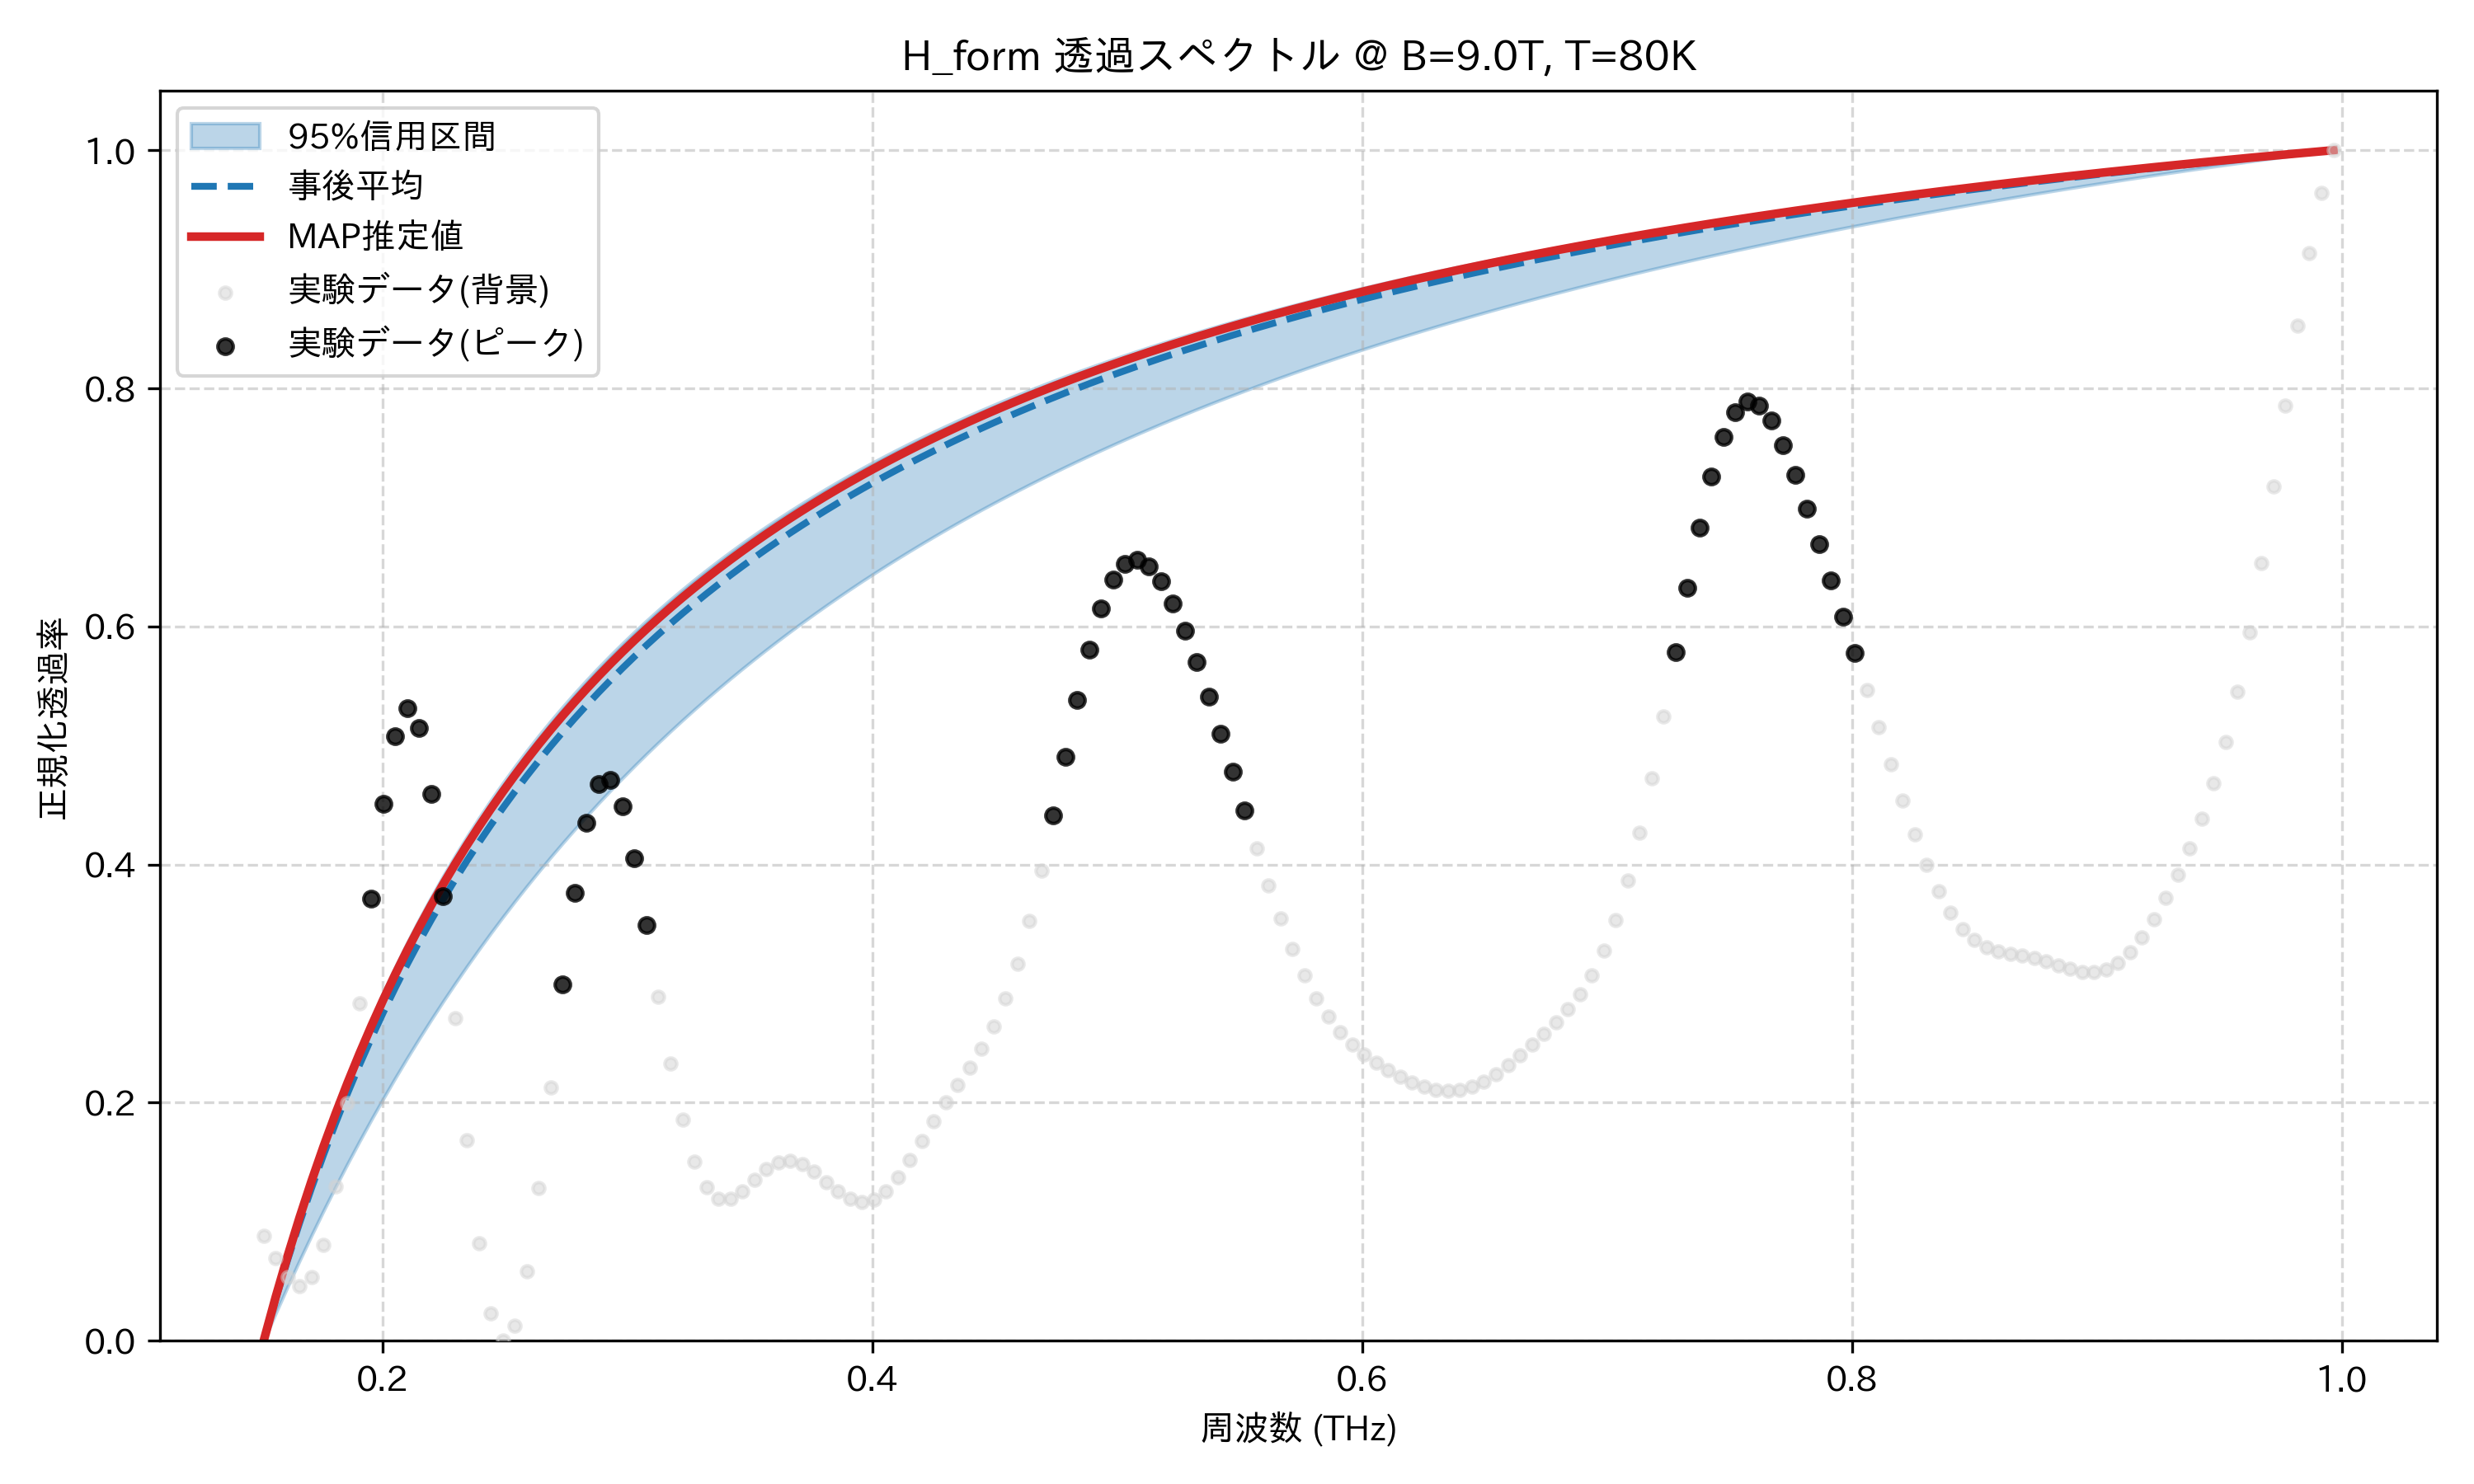

Source data for this figure (header and first rows):
frequency_thz, mean_transmission, map_transmission, lower_95, upper_95, observed_normalized
0.1514, 0.0, 0.0, 0.0, 0.0, 0.08823
0.1563, 0.03492, 0.03669, 0.02317, 0.03773, 0.06972
0.1612, 0.06784, 0.07116, 0.04566, 0.07312, 0.05368
0.1661, 0.09892, 0.1036, 0.0675, 0.1064, 0.04617
0.171, 0.1283, 0.1342, 0.08871, 0.1377, 0.0535
0.1759, 0.1561, 0.1631, 0.1093, 0.1672, 0.08065
0.1808, 0.1826, 0.1905, 0.1293, 0.1951, 0.1298
0.1856, 0.2076, 0.2164, 0.1487, 0.2214, 0.1994
0.1905, 0.2315, 0.241, 0.1675, 0.2464, 0.2834
0.1954, 0.2542, 0.2644, 0.1858, 0.2701, 0.3716
0.2003, 0.2759, 0.2867, 0.2036, 0.2927, 0.451
0.2052, 0.2966, 0.3079, 0.2208, 0.3141, 0.508
0.2101, 0.3163, 0.3281, 0.2376, 0.3345, 0.5313
0.2149, 0.3352, 0.3474, 0.2539, 0.354, 0.5148
0.2198, 0.3533, 0.3658, 0.2698, 0.3726, 0.4595
0.2247, 0.3707, 0.3834, 0.2852, 0.3904, 0.3736
0.2296, 0.3873, 0.4003, 0.3001, 0.4074, 0.2711
0.2345, 0.4033, 0.4165, 0.3147, 0.4236, 0.1686
0.2394, 0.4187, 0.4321, 0.3289, 0.4392, 0.08195
0.2443, 0.4334, 0.447, 0.3427, 0.4542, 0.02341
0.2491, 0.4477, 0.4613, 0.3561, 0.4686, 0.0
0.254, 0.4613, 0.4751, 0.3692, 0.4824, 0.01297
0.2589, 0.4745, 0.4883, 0.3819, 0.4956, 0.05844
0.2638, 0.4873, 0.5011, 0.3943, 0.5084, 0.1285
0.2687, 0.4995, 0.5134, 0.4064, 0.5207, 0.2126
0.2736, 0.5114, 0.5253, 0.4182, 0.5326, 0.2991
0.2785, 0.5229, 0.5368, 0.4296, 0.544, 0.3765
0.2833, 0.5339, 0.5478, 0.4408, 0.555, 0.4348
0.2882, 0.5447, 0.5585, 0.4518, 0.5657, 0.4673
0.2931, 0.555, 0.5688, 0.4624, 0.576, 0.4714
0.298, 0.5651, 0.5788, 0.4728, 0.5859, 0.4488
0.3029, 0.5748, 0.5885, 0.483, 0.5955, 0.4054
0.3078, 0.5842, 0.5979, 0.4929, 0.6049, 0.3493
0.3127, 0.5934, 0.6069, 0.5026, 0.6139, 0.2891
0.3175, 0.6023, 0.6157, 0.512, 0.6226, 0.2327
0.3224, 0.6109, 0.6243, 0.5212, 0.6311, 0.1855
0.3273, 0.6193, 0.6325, 0.5303, 0.6393, 0.1506
0.3322, 0.6274, 0.6406, 0.5391, 0.6473, 0.1289
0.3371, 0.6353, 0.6484, 0.5477, 0.655, 0.1193
0.342, 0.643, 0.656, 0.5561, 0.6625, 0.1194
0.3468, 0.6505, 0.6633, 0.5644, 0.6698, 0.1259
0.3517, 0.6577, 0.6705, 0.5725, 0.6769, 0.1352
0.3566, 0.6648, 0.6775, 0.5804, 0.6838, 0.1441
0.3615, 0.6717, 0.6842, 0.5881, 0.6905, 0.15
0.3664, 0.6785, 0.6908, 0.5957, 0.697, 0.1515
0.3713, 0.685, 0.6973, 0.6031, 0.7034, 0.1484
0.3762, 0.6914, 0.7035, 0.6103, 0.7096, 0.1419
0.381, 0.6976, 0.7096, 0.6174, 0.7156, 0.1335
0.3859, 0.7037, 0.7156, 0.6244, 0.7214, 0.1253
0.3908, 0.7096, 0.7213, 0.6312, 0.7272, 0.1193
0.3957, 0.7154, 0.727, 0.6379, 0.7327, 0.1168
0.4006, 0.721, 0.7325, 0.6444, 0.7382, 0.119
0.4055, 0.7266, 0.7379, 0.6509, 0.7435, 0.1259
0.4104, 0.732, 0.7432, 0.6571, 0.7487, 0.1371
0.4152, 0.7372, 0.7483, 0.6633, 0.7537, 0.1516
0.4201, 0.7424, 0.7533, 0.6694, 0.7587, 0.1677
0.425, 0.7474, 0.7582, 0.6753, 0.7635, 0.1842
0.4299, 0.7523, 0.763, 0.6812, 0.7682, 0.2
0.4348, 0.7571, 0.7677, 0.6869, 0.7728, 0.215
0.4397, 0.7618, 0.7722, 0.6925, 0.7773, 0.2296
... 114 more rows
